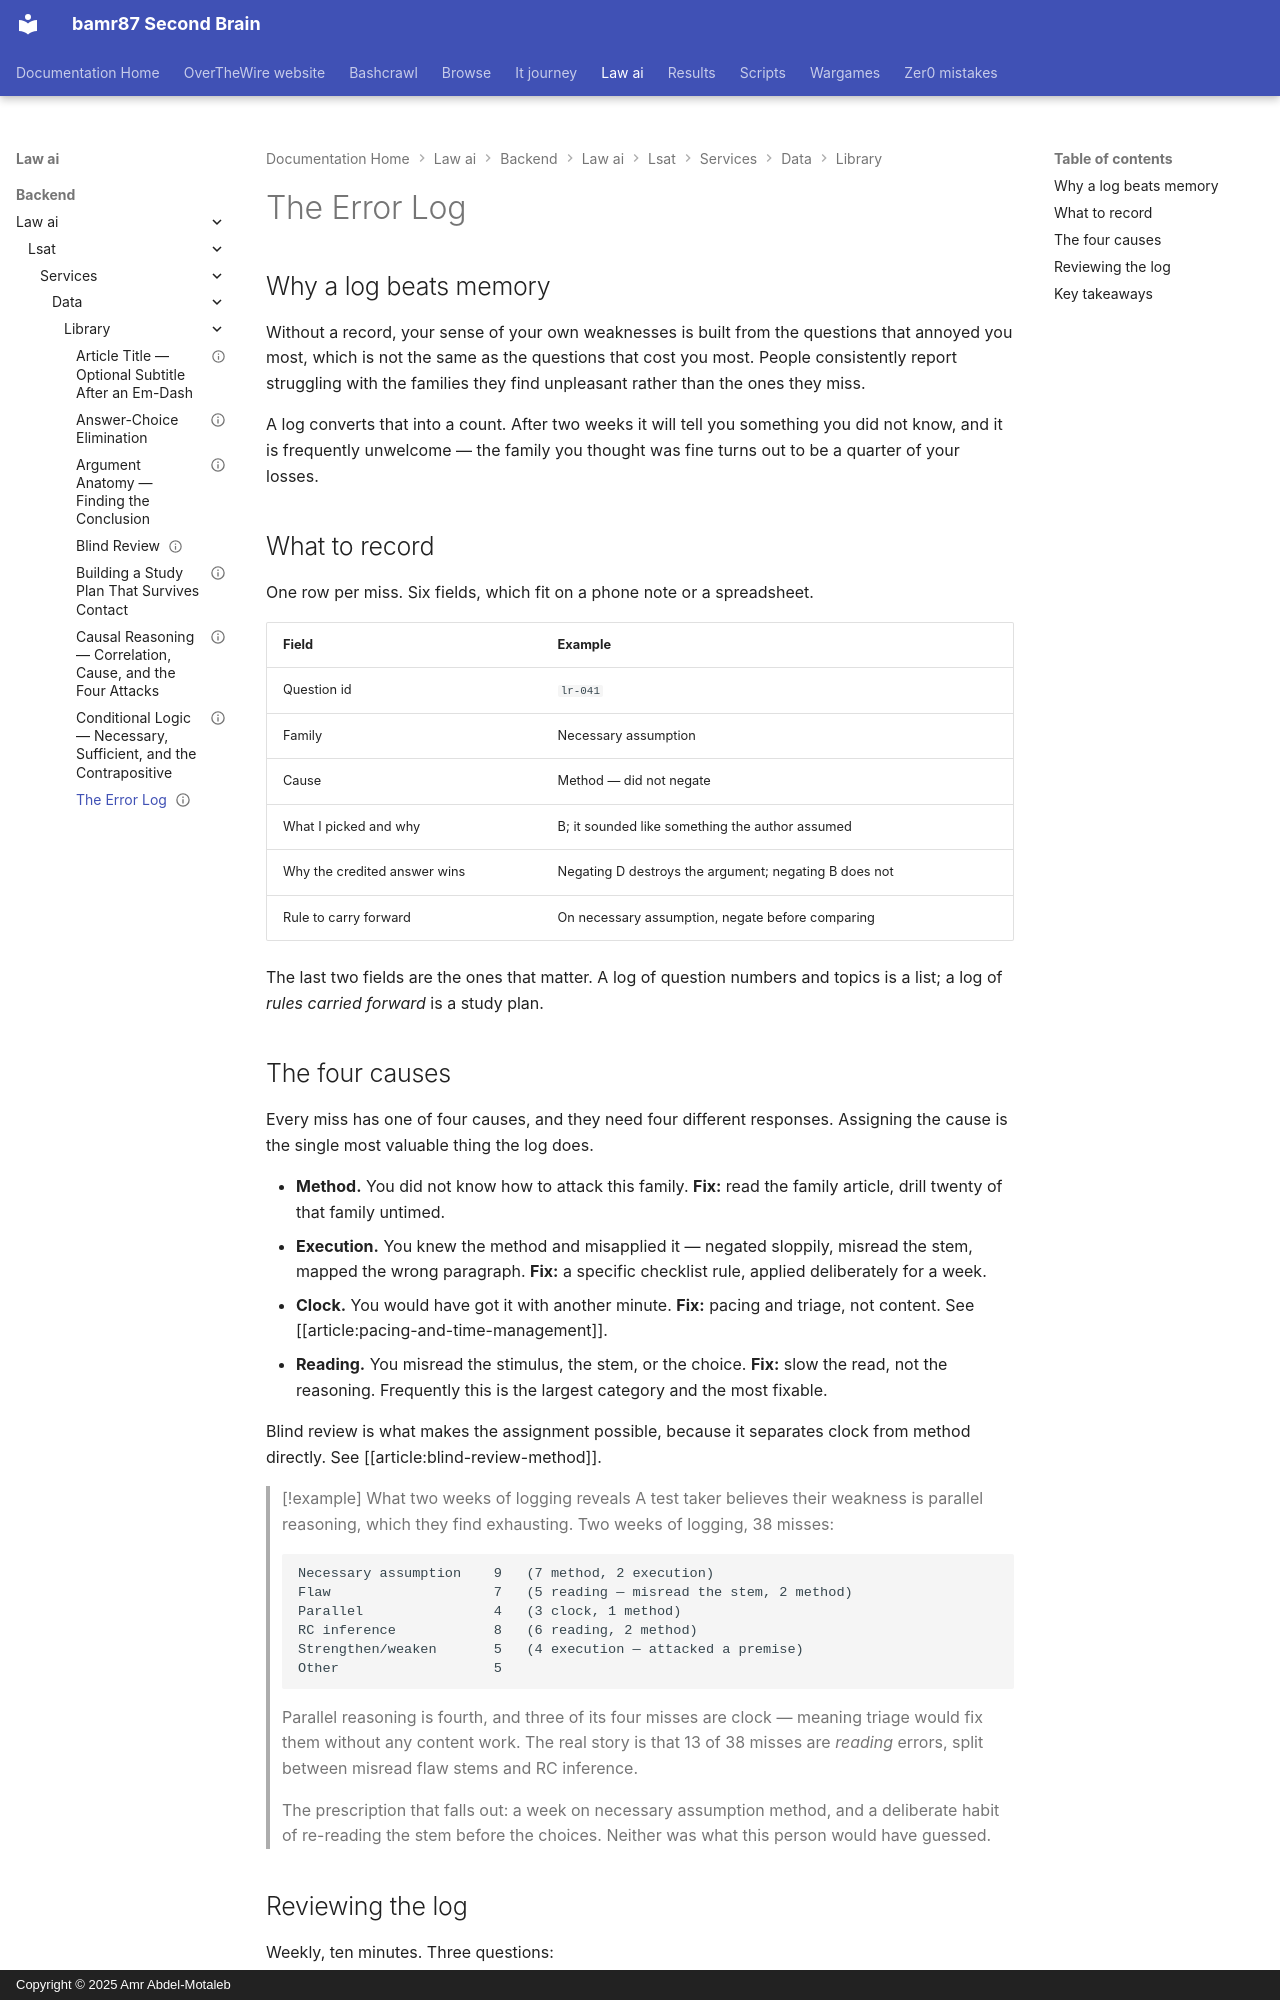

repository: bamr87/README · page: law-ai/backend/law_ai/lsat/services/data/library/error-log-and-diagnosis/index.html · generator: mkdocs · copyright: Copyright © 2025 Amr Abdel-Motaleb

---
archetypes: []
concepts: []
id: error-log-and-diagnosis
kind: review-method
last_reviewed: 2026-09-03
level: core
prerequisites:
- blind-review-method
references: []
related:
- building-a-study-plan
- pacing-and-time-management
- answer-choice-elimination
revision: 1
sections:
- LR
- RC
- LG
source_file: backend/law_ai/lsat/services/data/library/error-log-and-diagnosis.md
source_repo: bamr87/law-ai
source_url: https://github.com/bamr87/law-ai/blob/main/backend/law_ai/lsat/services/data/library/error-log-and-diagnosis.md
status: reviewed
summary: What to record about every miss so that a month of drilling produces a diagnosis
  instead of a feeling, and the four error causes that need four different fixes.
tags:
- error-log
- diagnosis
- review
- tracking
title: The Error Log
---

## Why a log beats memory

Without a record, your sense of your own weaknesses is built from the questions that annoyed you most, which is not the same as the questions that cost you most. People consistently report struggling with the families they find unpleasant rather than the ones they miss.

A log converts that into a count. After two weeks it will tell you something you did not know, and it is frequently unwelcome — the family you thought was fine turns out to be a quarter of your losses.

## What to record

One row per miss. Six fields, which fit on a phone note or a spreadsheet.

| Field | Example |
|---|---|
| Question id | `lr-041` |
| Family | Necessary assumption |
| Cause | Method — did not negate |
| What I picked and why | B; it sounded like something the author assumed |
| Why the credited answer wins | Negating D destroys the argument; negating B does not |
| Rule to carry forward | On necessary assumption, negate before comparing |

The last two fields are the ones that matter. A log of question numbers and topics is a list; a log of *rules carried forward* is a study plan.

## The four causes

Every miss has one of four causes, and they need four different responses. Assigning the cause is the single most valuable thing the log does.

- **Method.** You did not know how to attack this family. **Fix:** read the family article, drill twenty of that family untimed.
- **Execution.** You knew the method and misapplied it — negated sloppily, misread the stem, mapped the wrong paragraph. **Fix:** a specific checklist rule, applied deliberately for a week.
- **Clock.** You would have got it with another minute. **Fix:** pacing and triage, not content. See [[article:pacing-and-time-management]].
- **Reading.** You misread the stimulus, the stem, or the choice. **Fix:** slow the read, not the reasoning. Frequently this is the largest category and the most fixable.

Blind review is what makes the assignment possible, because it separates clock from method directly. See [[article:blind-review-method]].

> [!example] What two weeks of logging reveals
> A test taker believes their weakness is parallel reasoning, which they find exhausting. Two weeks of logging, 38 misses:
>
> ```
> Necessary assumption    9   (7 method, 2 execution)
> Flaw                    7   (5 reading — misread the stem, 2 method)
> Parallel                4   (3 clock, 1 method)
> RC inference            8   (6 reading, 2 method)
> Strengthen/weaken       5   (4 execution — attacked a premise)
> Other                   5
> ```
>
> Parallel reasoning is fourth, and three of its four misses are clock — meaning triage would fix them without any content work. The real story is that 13 of 38 misses are *reading* errors, split between misread flaw stems and RC inference.
>
> The prescription that falls out: a week on necessary assumption method, and a deliberate habit of re-reading the stem before the choices. Neither was what this person would have guessed.
